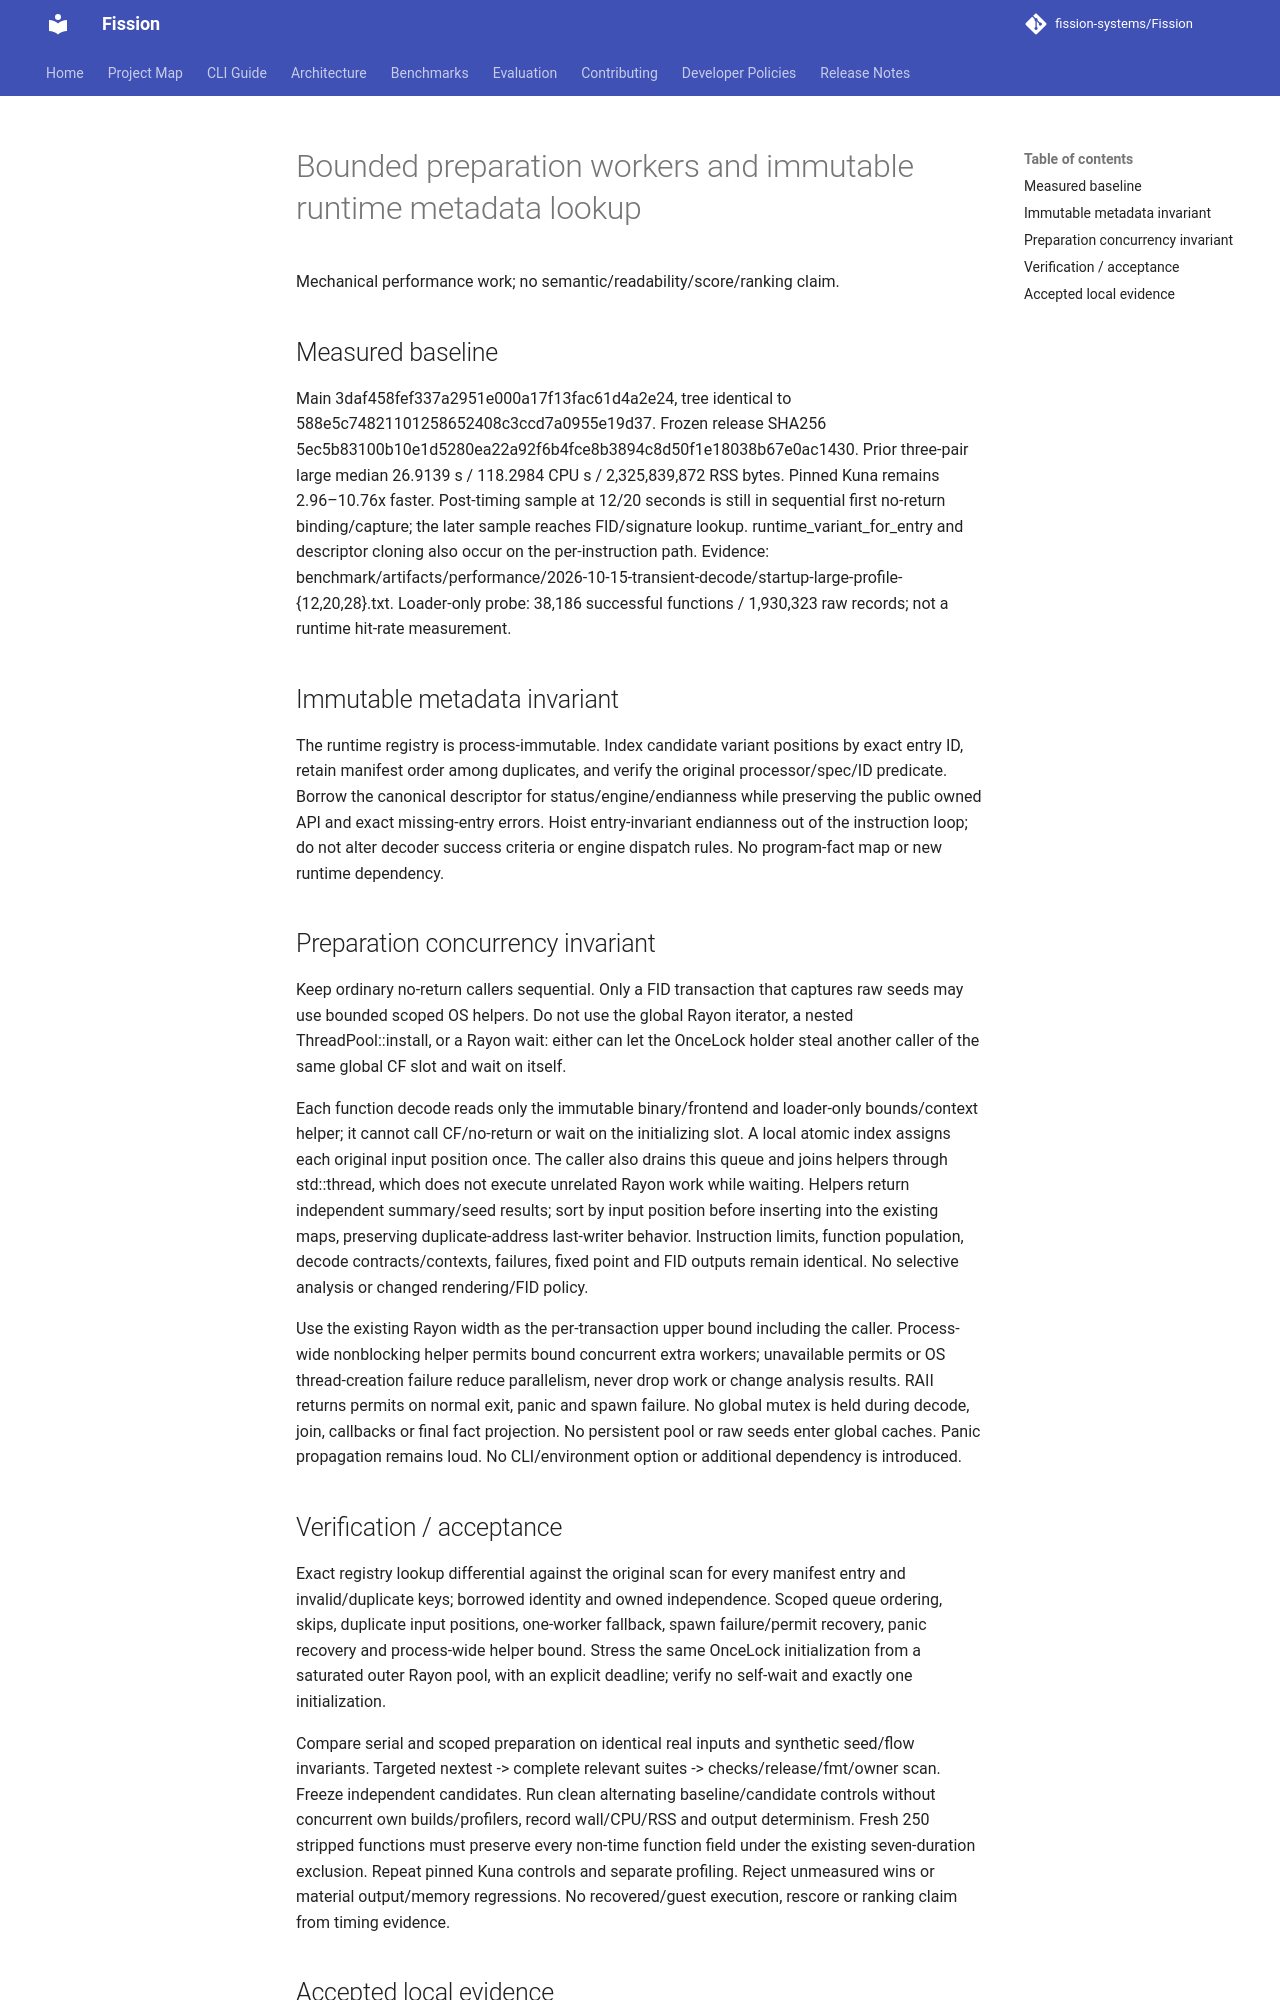

repository: fission-systems/Fission · page: proposals/2026-10-15-preparation-workers/index.html · generator: mkdocs

# Bounded preparation workers and immutable runtime metadata lookup

Mechanical performance work; no semantic/readability/score/ranking claim.

## Measured baseline

Main 3daf458fef337a2951e000a17f13fac61d4a2e24, tree identical to 588e5c74821101258652408c3ccd7a0955e19d37. Frozen release SHA256 5ec5b83100b10e1d5280ea22a92f6b4fce8b3894c8d50f1e18038b67e0ac1430. Prior three-pair large median 26.9139 s / 118.2984 CPU s / 2,325,839,872 RSS bytes. Pinned Kuna remains 2.96–10.76x faster. Post-timing sample at 12/20 seconds is still in sequential first no-return binding/capture; the later sample reaches FID/signature lookup. runtime_variant_for_entry and descriptor cloning also occur on the per-instruction path. Evidence: benchmark/artifacts/performance/2026-10-15-transient-decode/startup-large-profile-{12,20,28}.txt. Loader-only probe: 38,186 successful functions / 1,930,323 raw records; not a runtime hit-rate measurement.

## Immutable metadata invariant

The runtime registry is process-immutable. Index candidate variant positions by exact entry ID, retain manifest order among duplicates, and verify the original processor/spec/ID predicate. Borrow the canonical descriptor for status/engine/endianness while preserving the public owned API and exact missing-entry errors. Hoist entry-invariant endianness out of the instruction loop; do not alter decoder success criteria or engine dispatch rules. No program-fact map or new runtime dependency.

## Preparation concurrency invariant

Keep ordinary no-return callers sequential. Only a FID transaction that captures raw seeds may use bounded scoped OS helpers. Do not use the global Rayon iterator, a nested ThreadPool::install, or a Rayon wait: either can let the OnceLock holder steal another caller of the same global CF slot and wait on itself.

Each function decode reads only the immutable binary/frontend and loader-only bounds/context helper; it cannot call CF/no-return or wait on the initializing slot. A local atomic index assigns each original input position once. The caller also drains this queue and joins helpers through std::thread, which does not execute unrelated Rayon work while waiting. Helpers return independent summary/seed results; sort by input position before inserting into the existing maps, preserving duplicate-address last-writer behavior. Instruction limits, function population, decode contracts/contexts, failures, fixed point and FID outputs remain identical. No selective analysis or changed rendering/FID policy.

Use the existing Rayon width as the per-transaction upper bound including the caller. Process-wide nonblocking helper permits bound concurrent extra workers; unavailable permits or OS thread-creation failure reduce parallelism, never drop work or change analysis results. RAII returns permits on normal exit, panic and spawn failure. No global mutex is held during decode, join, callbacks or final fact projection. No persistent pool or raw seeds enter global caches. Panic propagation remains loud. No CLI/environment option or additional dependency is introduced.

## Verification / acceptance

Exact registry lookup differential against the original scan for every manifest entry and invalid/duplicate keys; borrowed identity and owned independence. Scoped queue ordering, skips, duplicate input positions, one-worker fallback, spawn failure/permit recovery, panic recovery and process-wide helper bound. Stress the same OnceLock initialization from a saturated outer Rayon pool, with an explicit deadline; verify no self-wait and exactly one initialization.

Compare serial and scoped preparation on identical real inputs and synthetic seed/flow invariants. Targeted nextest -> complete relevant suites -> checks/release/fmt/owner scan. Freeze independent candidates. Run clean alternating baseline/candidate controls without concurrent own builds/profilers, record wall/CPU/RSS and output determinism. Fresh 250 stripped functions must preserve every non-time function field under the existing seven-duration exclusion. Repeat pinned Kuna controls and separate profiling. Reject unmeasured wins or material output/memory regressions. No recovered/guest execution, rescore or ranking claim from timing evidence.
